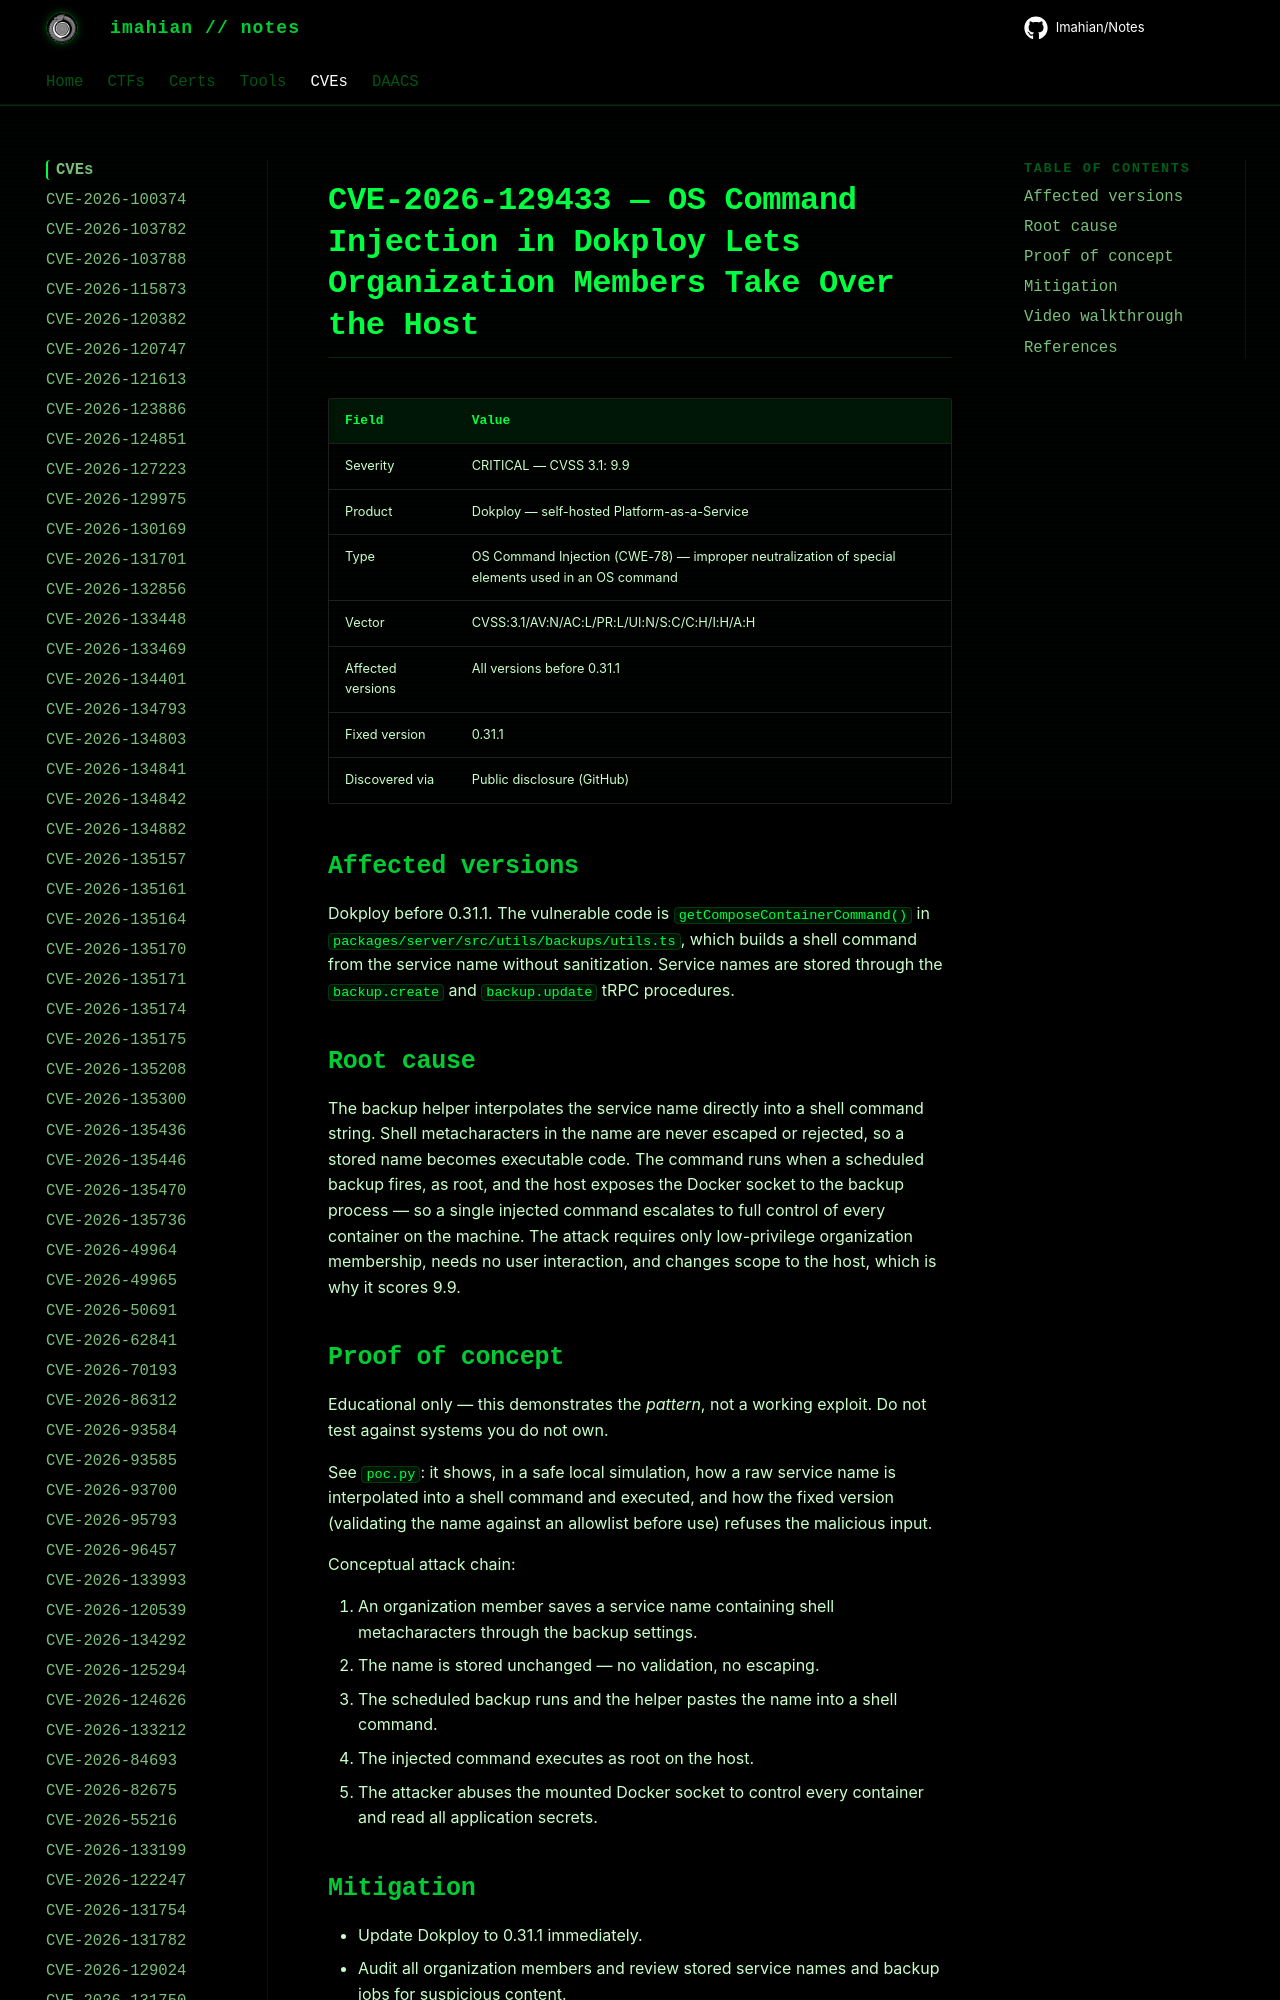

repository: Imahian/Notes · page: CVEs/CVE-2026-129433/index.html · generator: mkdocs

# CVE-2026-129433 — OS Command Injection in Dokploy Lets Organization Members Take Over the Host

| Field | Value |
|---|---|
| Severity | CRITICAL — CVSS 3.1: 9.9 |
| Product | Dokploy — self-hosted Platform-as-a-Service |
| Type | OS Command In
